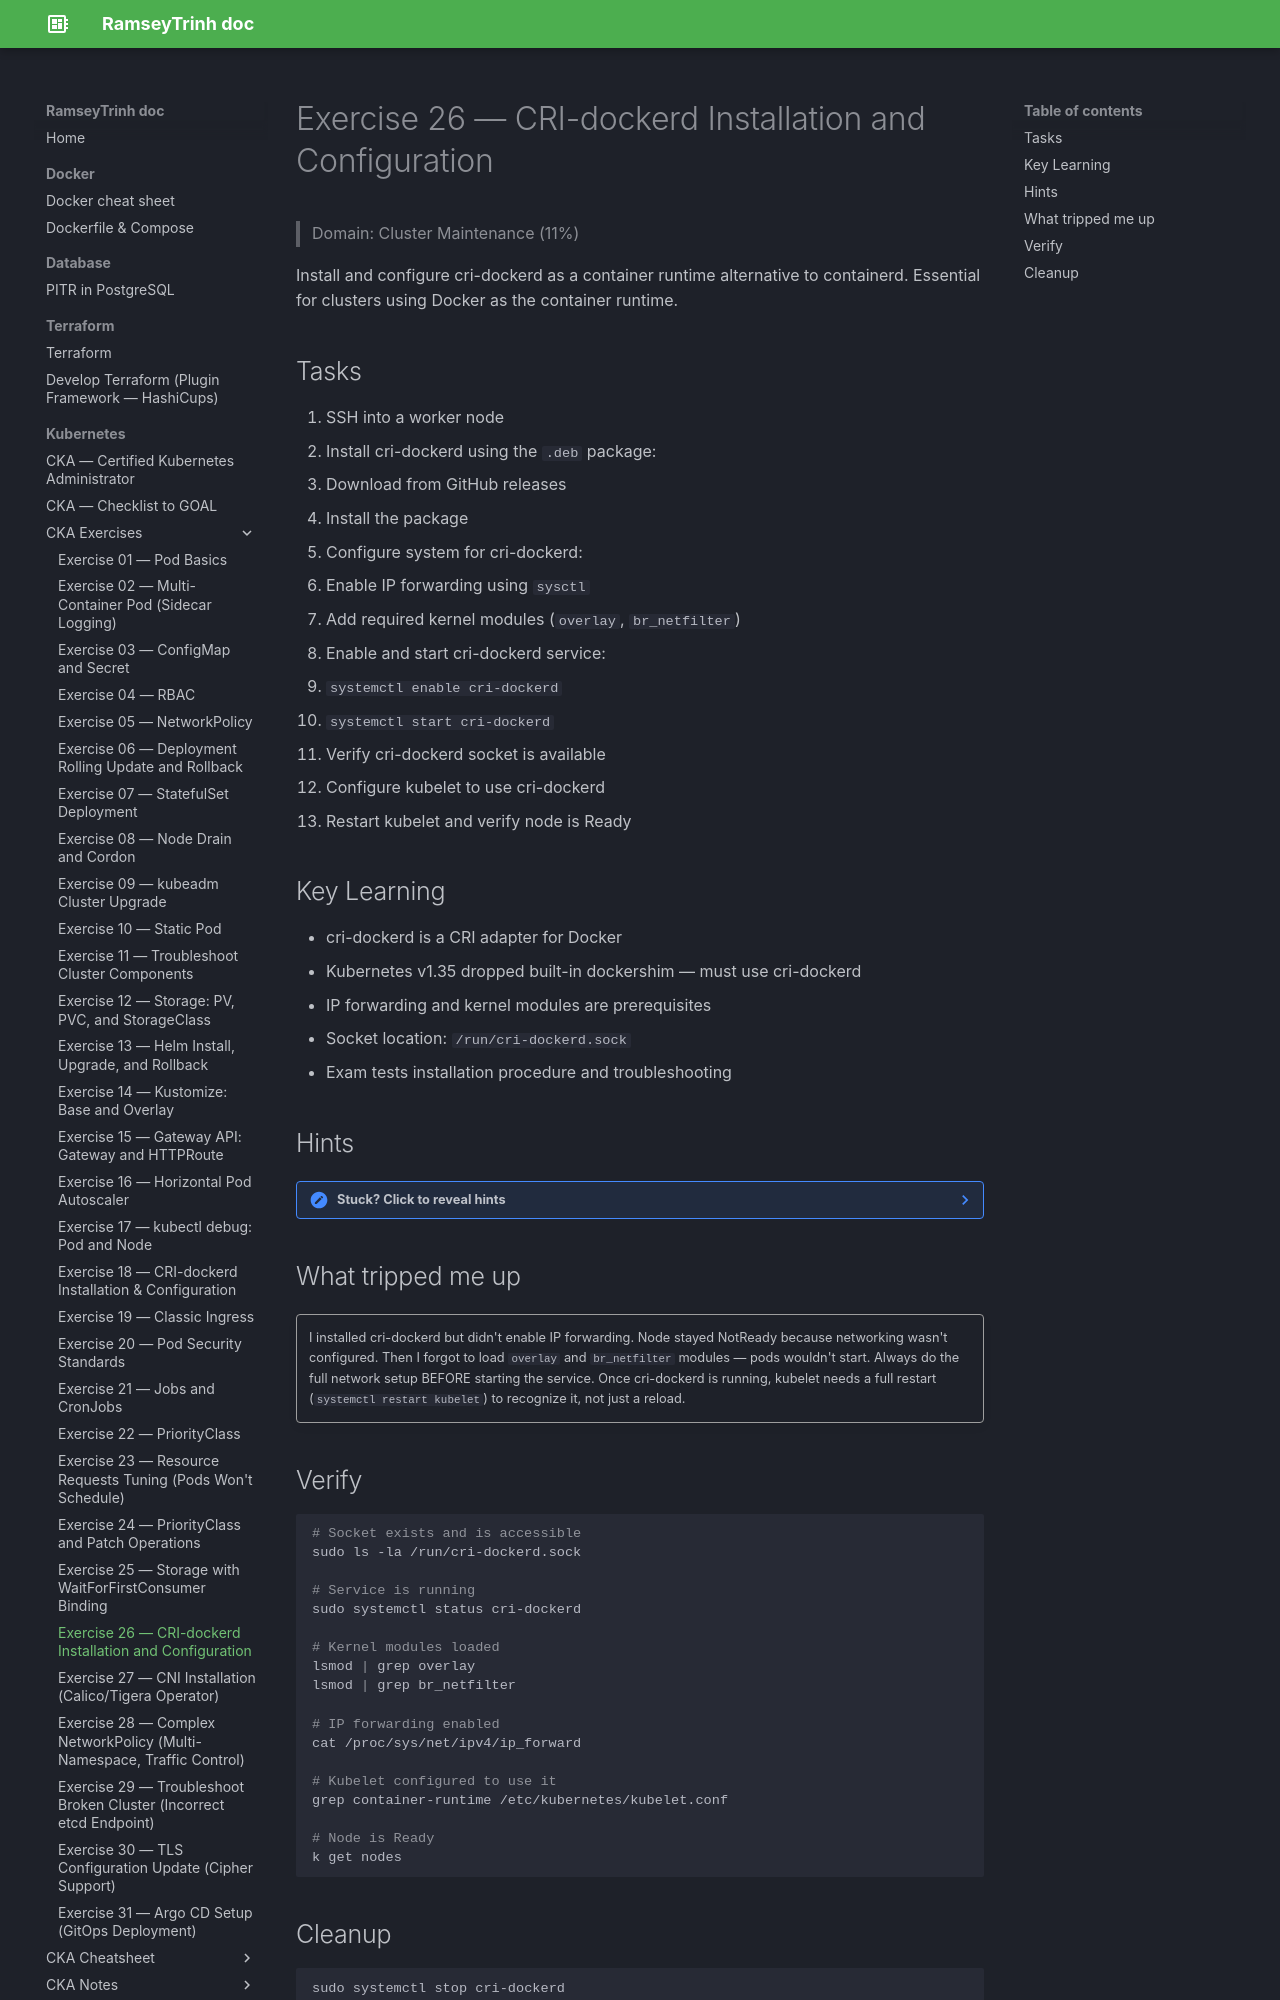

repository: RamseyTrinh/ramseytrinh.github.io · page: Kubernetes/CKA/exercises/Day26/index.html · generator: mkdocs

# Exercise 26 — CRI-dockerd Installation and Configuration

> Domain: Cluster Maintenance (11%)

Install and configure cri-dockerd as a container runtime alternative to containerd. Essential for clusters using Docker as the container runtime.

## Tasks

1. SSH into a worker node
2. Install cri-dockerd using the `.deb` package:
   - Download from GitHub releases
   - Install the package
3. Configure system for cri-dockerd:
   - Enable IP forwarding using `sysctl`
   - Add required kernel modules (`overlay`, `br_netfilter`)
4. Enable and start cri-dockerd service:
   - `systemctl enable cri-dockerd`
   - `systemctl start cri-dockerd`
5. Verify cri-dockerd socket is available
6. Configure kubelet to use cri-dockerd
7. Restart kubelet and verify node is Ready

## Key Learning

- cri-dockerd is a CRI adapter for Docker
- Kubernetes v1.35 dropped built-in dockershim — must use cri-dockerd
- IP forwarding and kernel modules are prerequisites
- Socket location: `/run/cri-dockerd.sock`
- Exam tests installation procedure and troubleshooting

## Hints

??? note "Stuck? Click to reveal hints"
    - Download URL: `https://github.com/Mirantis/cri-dockerd/releases`
    - Install: `sudo dpkg -i cri-dockerd_*_amd64.deb`
    - Enable IP forwarding: `sudo sysctl -w net.ipv4.ip_forward=1`
    - Load modules: `sudo modprobe overlay` and `sudo modprobe br_netfilter`
    - Check socket: `ls -la /run/cri-dockerd.sock`
    - Kubelet config: `--container-runtime=remote --container-runtime-endpoint=unix:///run/cri-dockerd.sock`

## What tripped me up

!!! quote ""
    I installed cri-dockerd but didn't enable IP forwarding. Node stayed NotReady because networking wasn't configured. Then I forgot to load `overlay` and `br_netfilter` modules — pods wouldn't start. Always do the full network setup BEFORE starting the service. Once cri-dockerd is running, kubelet needs a full restart (`systemctl restart kubelet`) to recognize it, not just a reload.

## Verify

```bash
# Socket exists and is accessible
sudo ls -la /run/cri-dockerd.sock

# Service is running
sudo systemctl status cri-dockerd

# Kernel modules loaded
lsmod | grep overlay
lsmod | grep br_netfilter

# IP forwarding enabled
cat /proc/sys/net/ipv4/ip_forward

# Kubelet configured to use it
grep container-runtime /etc/kubernetes/kubelet.conf

# Node is Ready
k get nodes
```
